Photos from the image-classification dataset "Final" in the GitHub repository Ren-GT/Final. Its 6 classes are: corn cercospora leaf spot, corn northern leaf blight, pepper bacterial spot, potato early blight, potato late blight, potato healthy.

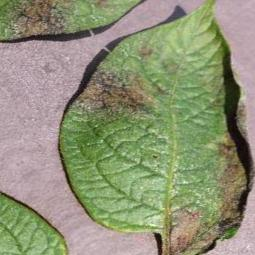
Label: potato late blight

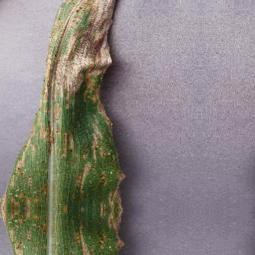
Label: corn northern leaf blight

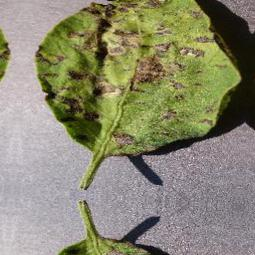
Label: potato early blight

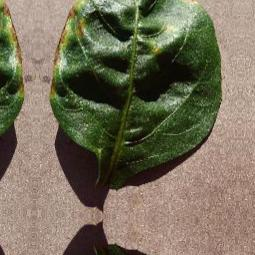
Label: pepper bacterial spot

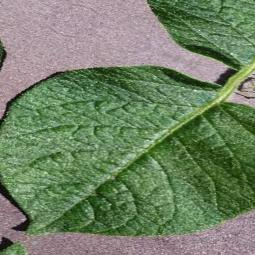
Label: potato healthy

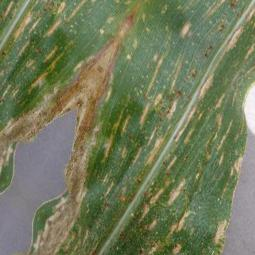
Label: corn cercospora leaf spot
